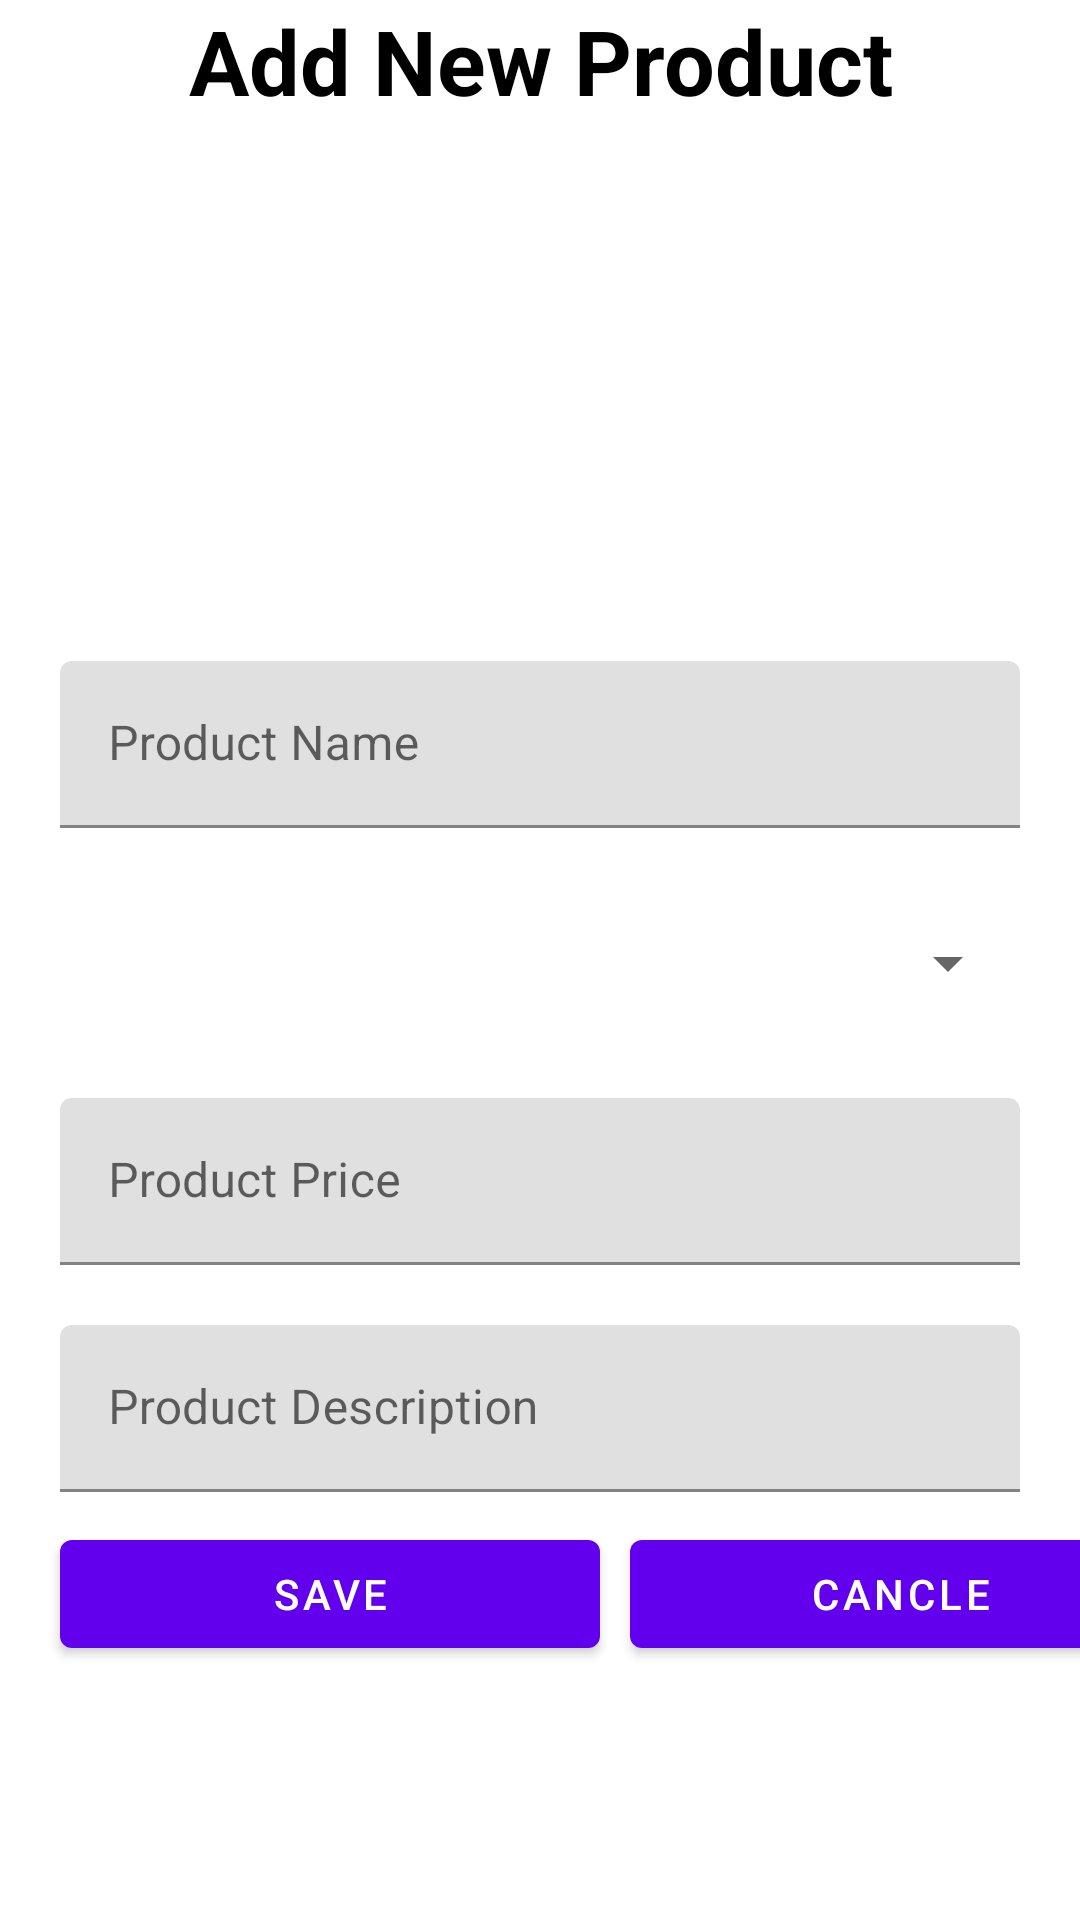

Reconstruct the res/layout file that produces this screen, plus the resources it refers to.
<!-- AndroidManifest.xml: application theme Theme.ShoesApp -->
<!-- res/layout/fragment_bottom_sheet.xml -->
<?xml version="1.0" encoding="utf-8"?>
<LinearLayout xmlns:android="http://schemas.android.com/apk/res/android"
    xmlns:tools="http://schemas.android.com/tools"
    android:layout_width="match_parent"
    android:layout_height="match_parent"
    xmlns:app="http://schemas.android.com/apk/res-auto"
    tools:context=".BottomSheetFragment"
    android:orientation="vertical">

    <TextView
        android:layout_width="match_parent"
        android:layout_height="wrap_content"
        android:text="Add New Product"
        android:textSize="30sp"
        android:textStyle="bold"
        android:textColor="@color/black"
        android:gravity="center"/>

    <com.google.android.material.imageview.ShapeableImageView
        android:id="@+id/addProductImage"
        android:layout_width="150dp"
        android:layout_height="150dp"
        app:shapeAppearanceOverlay="@style/roundedImageView"
        android:src="@drawable/pexel"
        android:layout_gravity="center_horizontal"
        android:layout_marginVertical="10dp"/>



    <com.google.android.material.textfield.TextInputLayout
        android:layout_width="match_parent"
        android:layout_height="wrap_content"
        android:hint="Product Name"
        style="@style/ThemeOverlay.Material3.AutoCompleteTextView.OutlinedBox"
        android:layout_marginVertical="10dp"
        android:layout_marginHorizontal="20dp">

        <com.google.android.material.textfield.TextInputEditText
            android:id="@+id/addNewProductName"
            android:layout_width="match_parent"
            android:layout_height="wrap_content"
            android:inputType="text"
            android:textSize="16sp"
            android:textColor="@color/black"/>

    </com.google.android.material.textfield.TextInputLayout>

    <Spinner
        android:id="@+id/addProductCategory"
        android:layout_width="match_parent"
        android:layout_height="50dp"
        android:layout_marginVertical="10dp"
        android:layout_marginHorizontal="20dp"/>

    <com.google.android.material.textfield.TextInputLayout
        android:layout_width="match_parent"
        android:layout_height="wrap_content"
        android:hint="Product Price"
        style="@style/ThemeOverlay.Material3.AutoCompleteTextView.OutlinedBox"
        android:layout_marginVertical="10dp"
        android:layout_marginHorizontal="20dp">

        <com.google.android.material.textfield.TextInputEditText
            android:id="@+id/adNewProductPrice"
            android:layout_width="match_parent"
            android:layout_height="wrap_content"
            android:inputType="number"
            android:textSize="16sp"
            android:textColor="@color/black"/>

    </com.google.android.material.textfield.TextInputLayout>

    <com.google.android.material.textfield.TextInputLayout
        android:layout_width="match_parent"
        android:layout_height="wrap_content"
        android:hint="Product Description"
        style="@style/ThemeOverlay.Material3.AutoCompleteTextView.OutlinedBox"
        android:layout_marginVertical="10dp"
        android:layout_marginHorizontal="20dp">

        <com.google.android.material.textfield.TextInputEditText
            android:id="@+id/adNewProductDescription"
            android:layout_width="match_parent"
            android:layout_height="wrap_content"
            android:inputType="text"
            android:textSize="16sp"
            android:textColor="@color/black"/>

    </com.google.android.material.textfield.TextInputLayout>

    <LinearLayout
        android:layout_width="match_parent"
        android:layout_height="wrap_content"
        android:orientation="horizontal">

        <com.google.android.material.button.MaterialButton
            android:id="@+id/productSaveButton"
            android:layout_width="180dp"
            android:layout_height="wrap_content"
            android:layout_marginLeft="20dp"
            android:text="Save"
            android:layout_gravity="center"/>

        <com.google.android.material.button.MaterialButton
            android:id="@+id/productCancleButton"
            android:layout_width="180dp"
            android:layout_height="wrap_content"
            android:layout_marginLeft="10dp"
            android:text="Cancle"
            android:layout_gravity="center"/>

    </LinearLayout>

</LinearLayout>
<!-- resources referenced by this layout -->
<resources>
  <color name="black">#FF000000</color>
  <style name="Theme.ShoesApp" parent="Base.Theme.ShoesApp" />
  <style name="Base.Theme.ShoesApp" parent="Theme.MaterialComponents.Light.NoActionBar">
          
          
      </style>
</resources>
